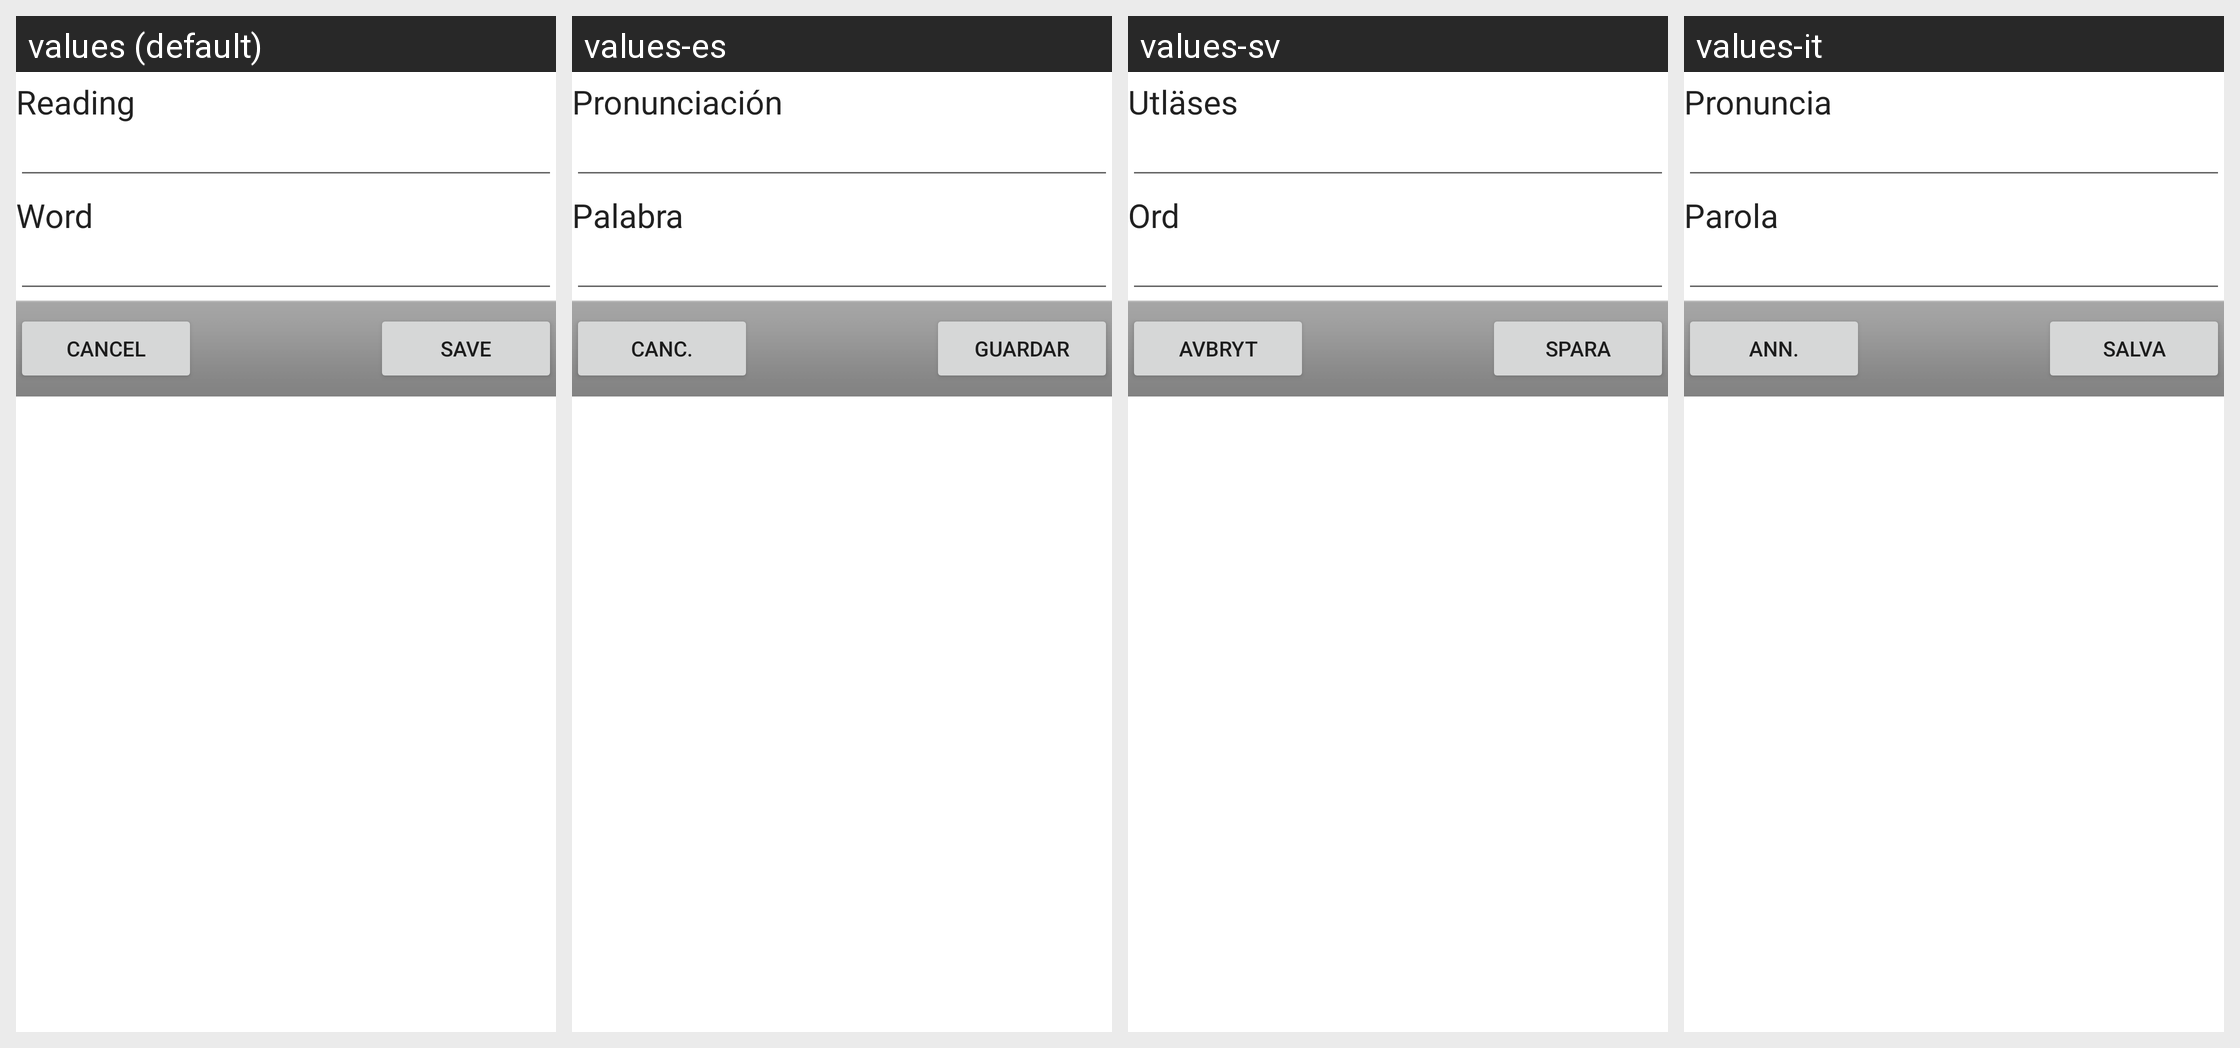

The Android screen above is rendered under several locales of the same app. Produce the string resources it draws, with the default and per-locale values.
Android screen res/layout/user_dictionary_tools_edit.xml rendered under 4 locales, left to right: values (default), values-es, values-sv, values-it. Device: Nexus 5 (rendered at 1080×1920; each locale shown at half size, 540×960, under a caption strip naming it); theme Theme.MaterialComponents.DayNight.NoActionBar.
Other locales in the repository, not shown: values-cs, values-de, values-fr, values-fr-rCA, values-ja, values-nb, values-nl, values-pl, values-pt, values-ru, values-zh-rCN, values-zh-rTW.
Strings drawn on this screen, with the default value and each locale's value (text and hints the layout hard-codes, and strings that could not be matched under every locale, appear in the picture but are not listed):

ti_user_dictionary_title_read_txt
  values: Reading
  values-es: Pronunciación
  values-sv: Utläses
  values-it: Pronuncia

ti_user_dictionary_title_candidate_txt
  values: Word
  values-es: Palabra
  values-sv: Ord
  values-it: Parola

ti_dialog_button_cancel_txt
  values: Cancel
  values-es: Canc.
  values-sv: Avbryt
  values-it: Ann.

ti_user_dictionary_save_txt
  values: Save
  values-es: Guardar
  values-sv: Spara
  values-it: Salva
